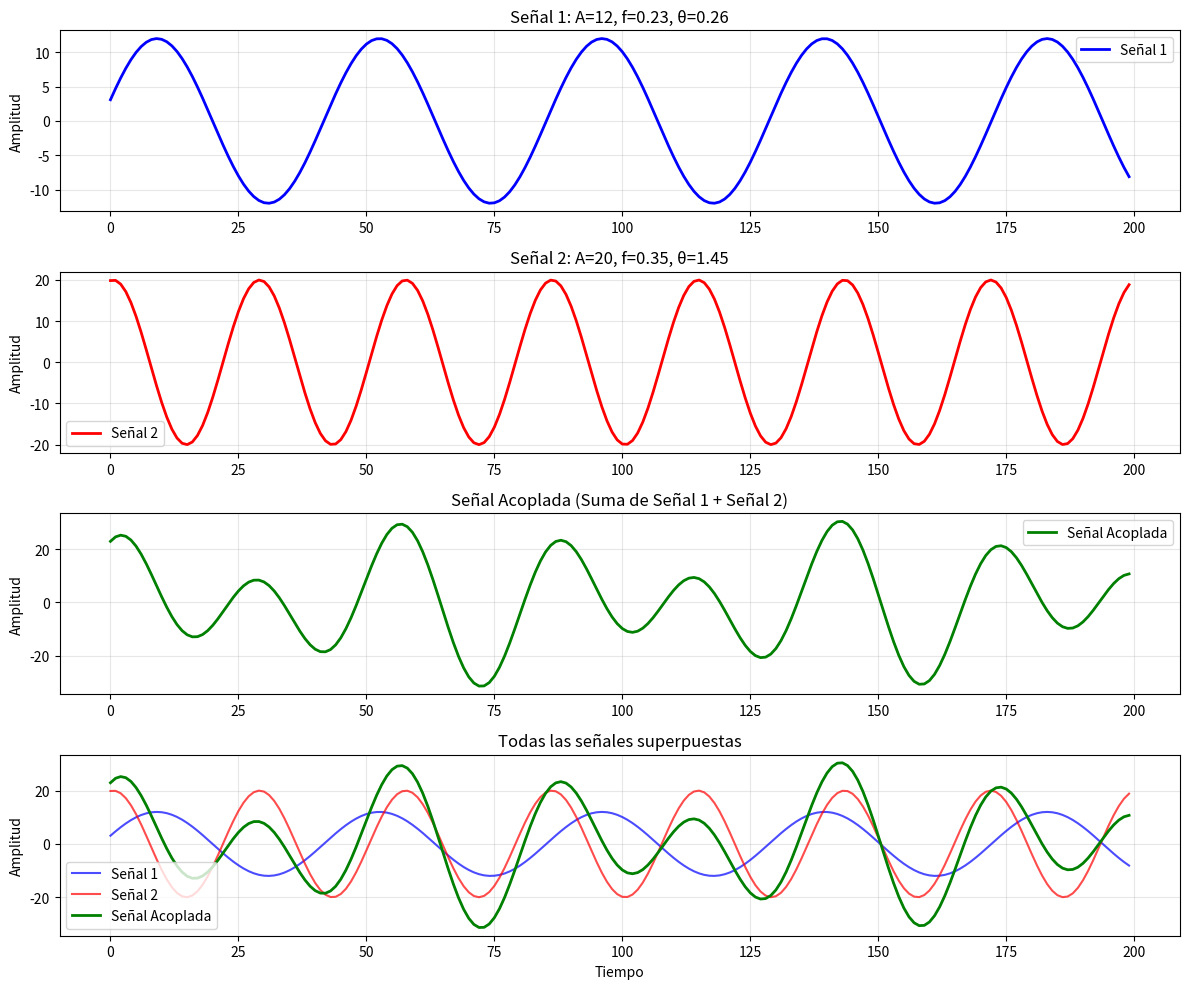
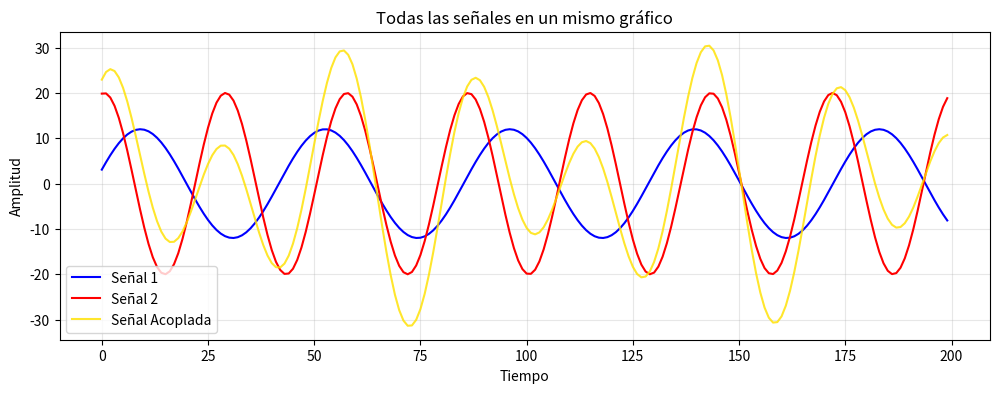

These charts were generated, in order, by the following Python code:
import numpy as np
import matplotlib.pyplot as plt

# Datos corregidos
d = [i for i in range(200)]  # Lista de tiempo (eje x)
A = [12, 20]  # Amplitudes
f = [0.23, 0.35]  # Frecuencias
theta_i = [0.26, 1.45]  # Fases iniciales 

# Generar las señales sinusoidales
x1 = A[0] * np.sin(2 * np.pi * f[0] * np.array(d) * 0.1 + theta_i[0])  # Usar 'd' en lugar de 'dt'
x2 = A[1] * np.sin(2 * np.pi * f[1] * np.array(d) * 0.1 + theta_i[1])  # Usar 'd' en lugar de 'dt'

# Señal acoplada (suma de las dos señales)
xaco = np.array(x1) + np.array(x2)

# Crear figura con 4 subplots (3 señales + la suma)
plt.figure(figsize=(12, 10))

# Primer gráfico: Señal 1
plt.subplot(4, 1, 1)
plt.plot(d, x1, 'b-', linewidth=2, label='Señal 1')
plt.ylabel('Amplitud')
plt.title('Señal 1: A=12, f=0.23, θ=0.26')
plt.grid(True, alpha=0.3)
plt.legend()

# Segundo gráfico: Señal 2
plt.subplot(4, 1, 2)
plt.plot(d, x2, 'r-', linewidth=2, label='Señal 2')
plt.ylabel('Amplitud')
plt.title('Señal 2: A=20, f=0.35, θ=1.45')
plt.grid(True, alpha=0.3)
plt.legend()

# Tercer gráfico: Señal acoplada (suma)
plt.subplot(4, 1, 3)
plt.plot(d, xaco, 'g-', linewidth=2, label='Señal Acoplada')
plt.ylabel('Amplitud')
plt.title('Señal Acoplada (Suma de Señal 1 + Señal 2)')
plt.grid(True, alpha=0.3)
plt.legend()

# Cuarto gráfico: Las tres señales superpuestas
plt.subplot(4, 1, 4)
plt.plot(d, x1, 'b-', alpha=0.7, label='Señal 1')
plt.plot(d, x2, 'r-', alpha=0.7, label='Señal 2')
plt.plot(d, xaco, 'g-', linewidth=2, label='Señal Acoplada')
plt.xlabel('Tiempo')
plt.ylabel('Amplitud')
plt.title('Todas las señales superpuestas')
plt.grid(True, alpha=0.3)
plt.legend()

plt.tight_layout()
plt.show()

# También mostrar las señales por separado
print("\n--- Gráficos individuales ---")
plt.figure(figsize=(12, 4))
plt.plot(d, x1, 'b-', label='Señal 1')
plt.plot(d, x2, 'r-', label='Señal 2')
plt.plot(d, xaco, 'g-', label='Señal Acoplada', color = "#ffe100d2")
plt.xlabel('Tiempo')
plt.ylabel('Amplitud')
plt.title('Todas las señales en un mismo gráfico')
plt.legend()
plt.grid(True, alpha=0.3)
plt.show()